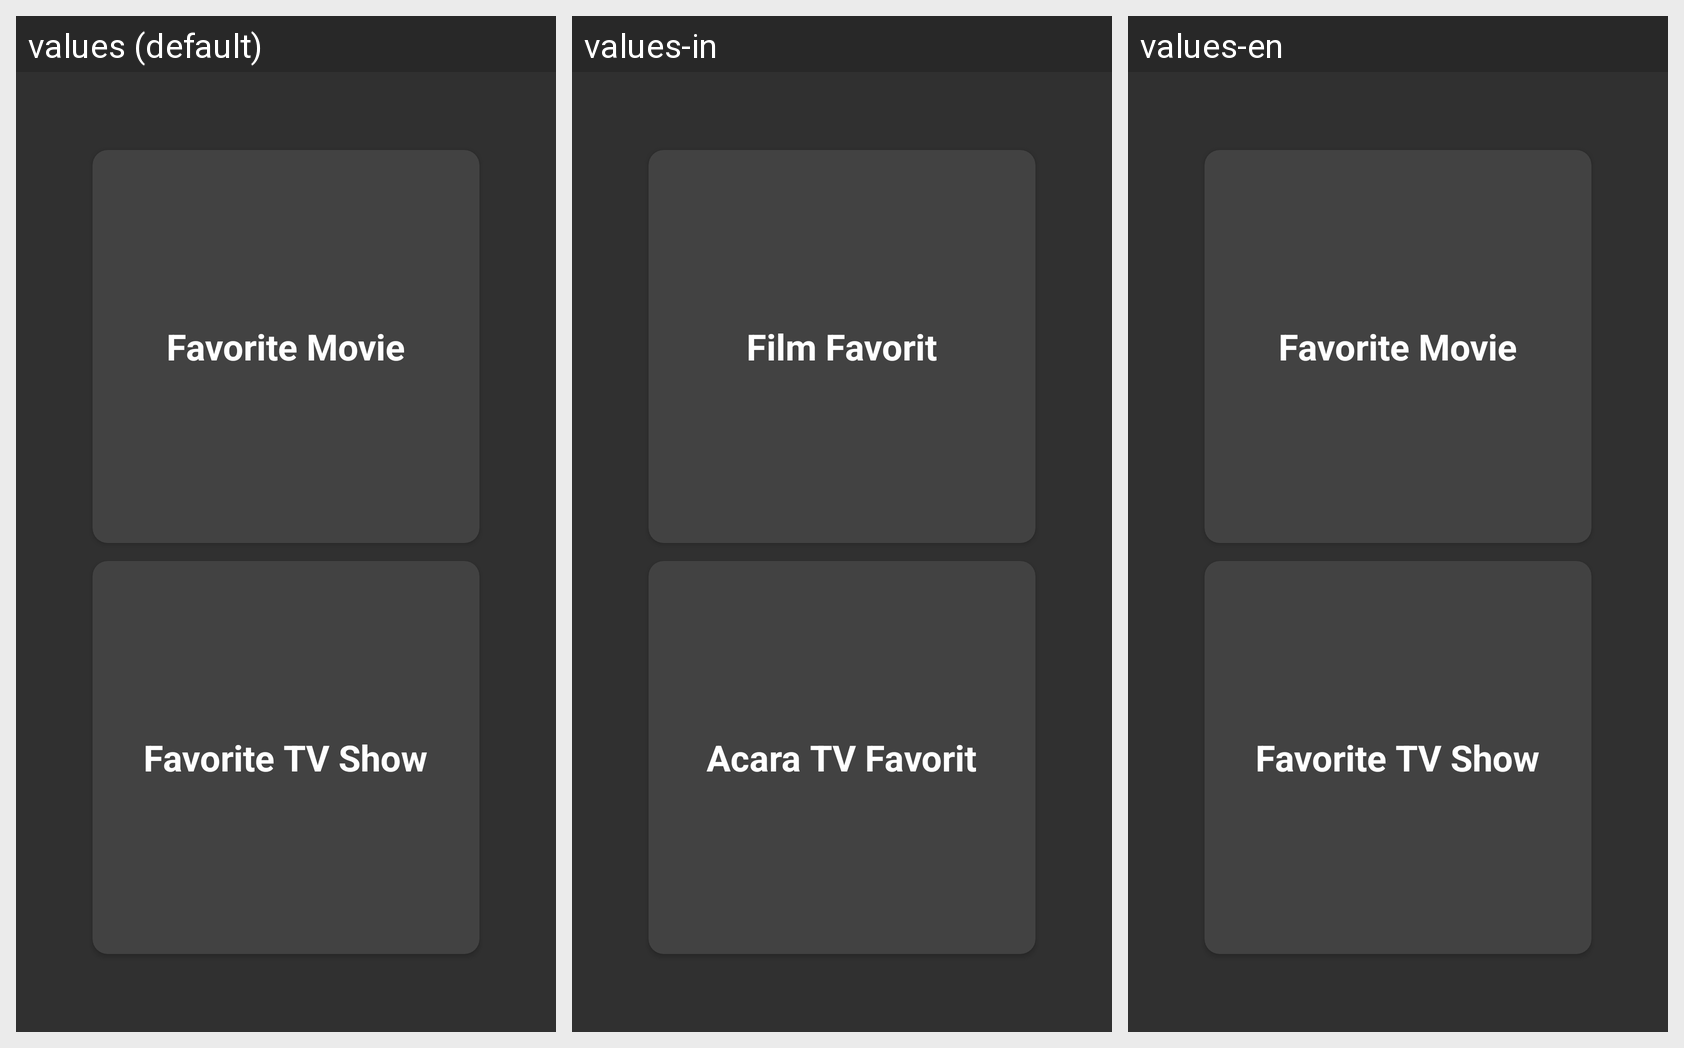

The same Android screen rendered under several of its app's locales, left to right. List the strings drawn on it with the default value and each locale's translation.
Android screen res/layout/fragment_favorite.xml rendered under 3 locales, left to right: values (default), values-in, values-en. Device: Nexus 5 (rendered at 1080×1920; each locale shown at half size, 540×960, under a caption strip naming it); theme Theme.Design.NoActionBar.
Strings drawn on this screen, with the default value and each locale's value (text and hints the layout hard-codes, and strings that could not be matched under every locale, appear in the picture but are not listed):

faforite_movie
  values: Favorite Movie
  values-in: Film Favorit
  values-en: Favorite Movie

favorite_tv_show
  values: Favorite TV Show
  values-in: Acara TV Favorit
  values-en: Favorite TV Show
